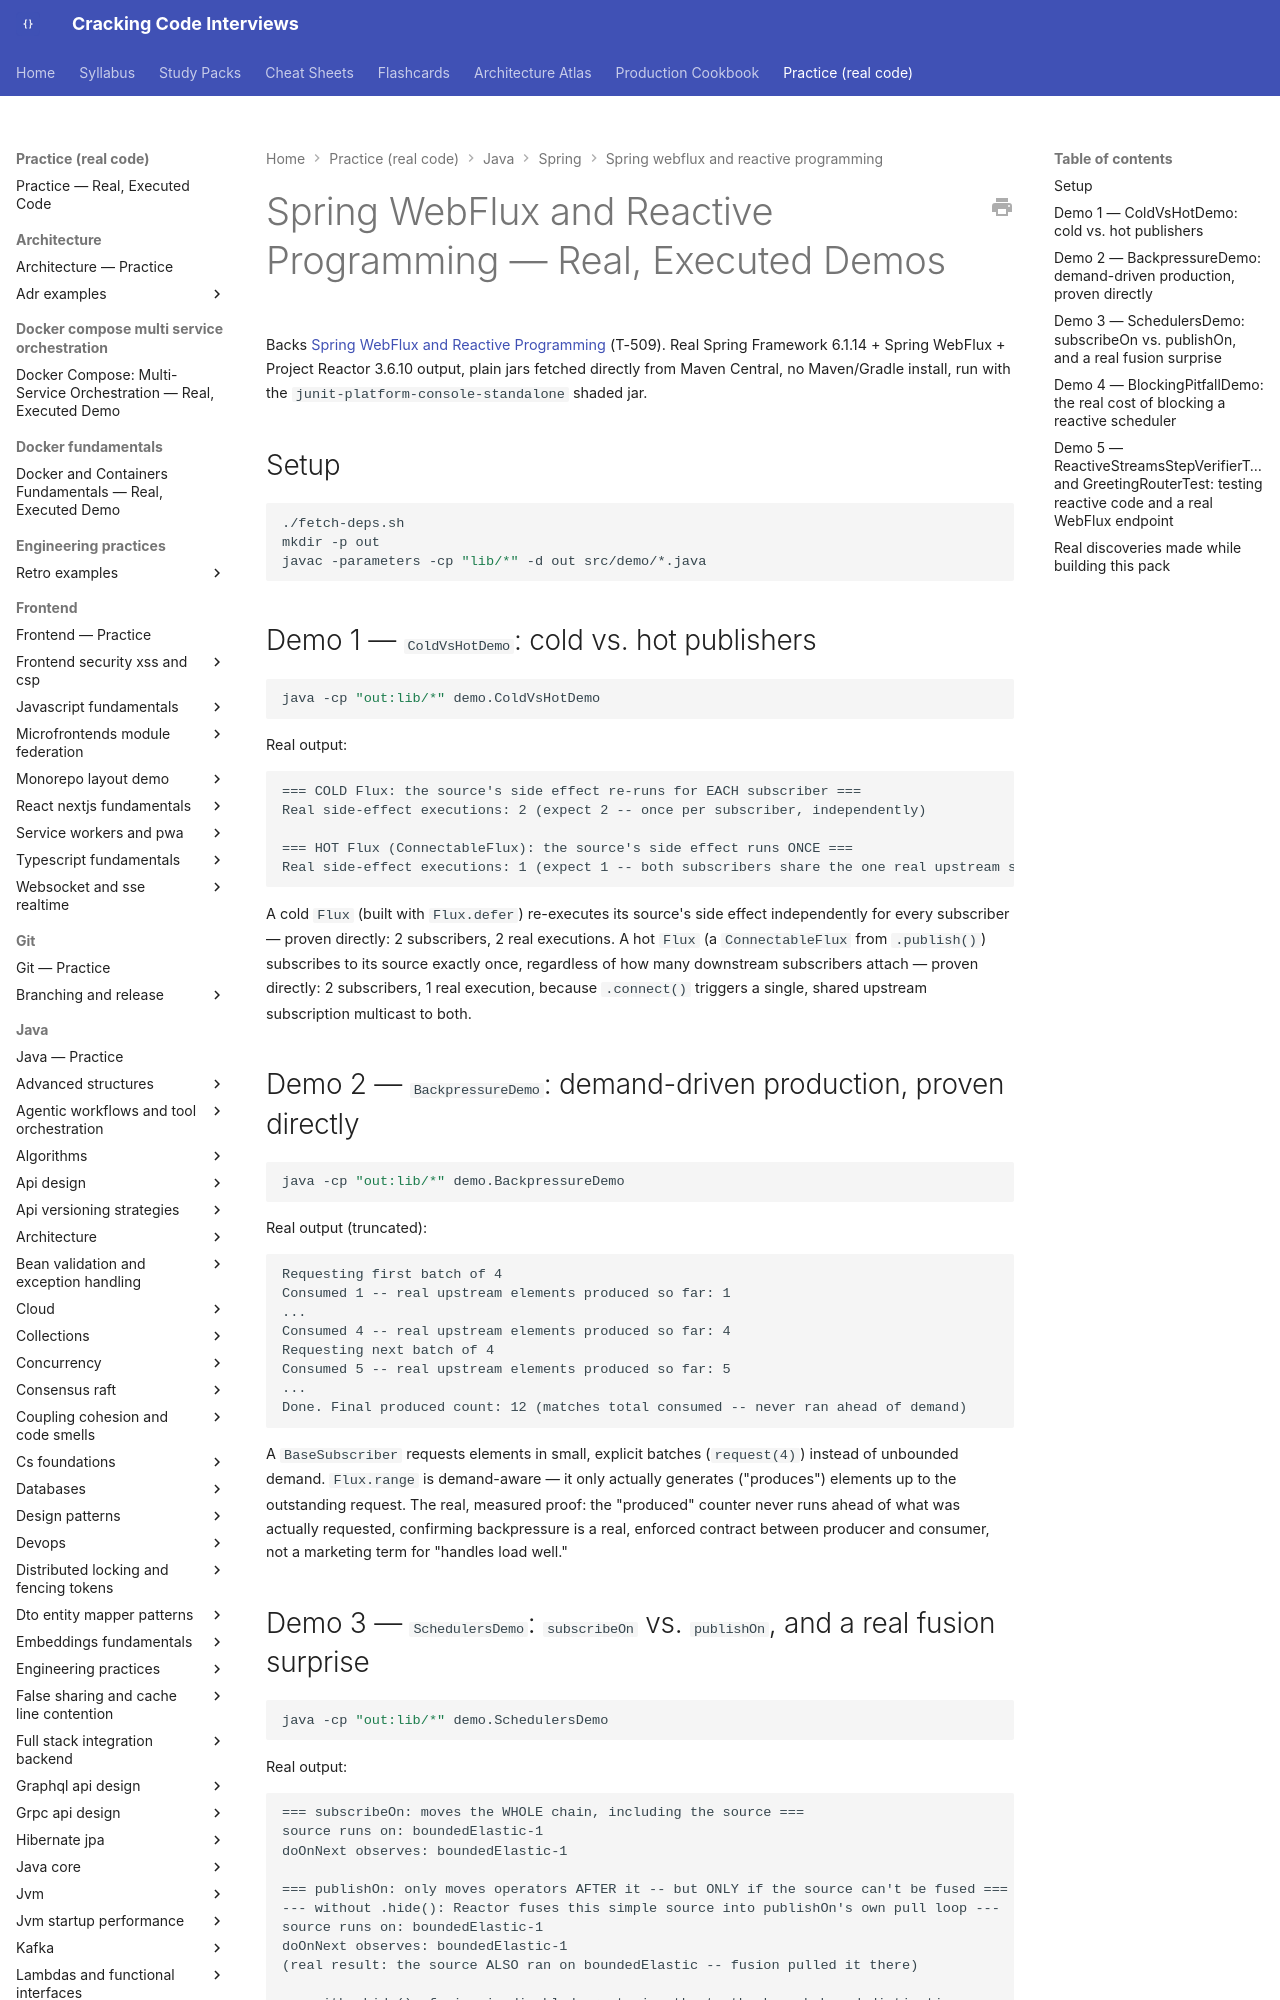

repository: JuanMelendres/cracking-code-interviews · page: practice/java/spring/spring-webflux-and-reactive-programming/index.html · generator: mkdocs

# Spring WebFlux and Reactive Programming — Real, Executed Demos

Backs [Spring WebFlux and Reactive Programming](../../../../syllabus/05-spring/spring-webflux-and-reactive-programming.md)
(T-509). Real Spring Framework 6.1.14 + Spring WebFlux + Project Reactor 3.6.10
output, plain jars fetched directly from Maven Central, no Maven/Gradle
install, run with the `junit-platform-console-standalone` shaded jar.

## Setup

```bash
./fetch-deps.sh
mkdir -p out
javac -parameters -cp "lib/*" -d out src/demo/*.java
```

## Demo 1 — `ColdVsHotDemo`: cold vs. hot publishers

```bash
java -cp "out:lib/*" demo.ColdVsHotDemo
```

Real output:

```
=== COLD Flux: the source's side effect re-runs for EACH subscriber ===
Real side-effect executions: 2 (expect 2 -- once per subscriber, independently)

=== HOT Flux (ConnectableFlux): the source's side effect runs ONCE ===
Real side-effect executions: 1 (expect 1 -- both subscribers share the one real upstream subscription)
```

A cold `Flux` (built with `Flux.defer`) re-executes its source's side effect
independently for every subscriber — proven directly: 2 subscribers, 2 real
executions. A hot `Flux` (a `ConnectableFlux` from `.publish()`) subscribes to
its source exactly once, regardless of how many downstream subscribers
attach — proven directly: 2 subscribers, 1 real execution, because `.connect()`
triggers a single, shared upstream subscription multicast to both.

## Demo 2 — `BackpressureDemo`: demand-driven production, proven directly

```bash
java -cp "out:lib/*" demo.BackpressureDemo
```

Real output (truncated):

```
Requesting first batch of 4
Consumed 1 -- real upstream elements produced so far: 1
...
Consumed 4 -- real upstream elements produced so far: 4
Requesting next batch of 4
Consumed 5 -- real upstream elements produced so far: 5
...
Done. Final produced count: 12 (matches total consumed -- never ran ahead of demand)
```

A `BaseSubscriber` requests elements in small, explicit batches
(`request(4)`) instead of unbounded demand. `Flux.range` is demand-aware — it
only actually generates ("produces") elements up to the outstanding request.
The real, measured proof: the "produced" counter never runs ahead of what was
actually requested, confirming backpressure is a real, enforced contract
between producer and consumer, not a marketing term for "handles load well."
